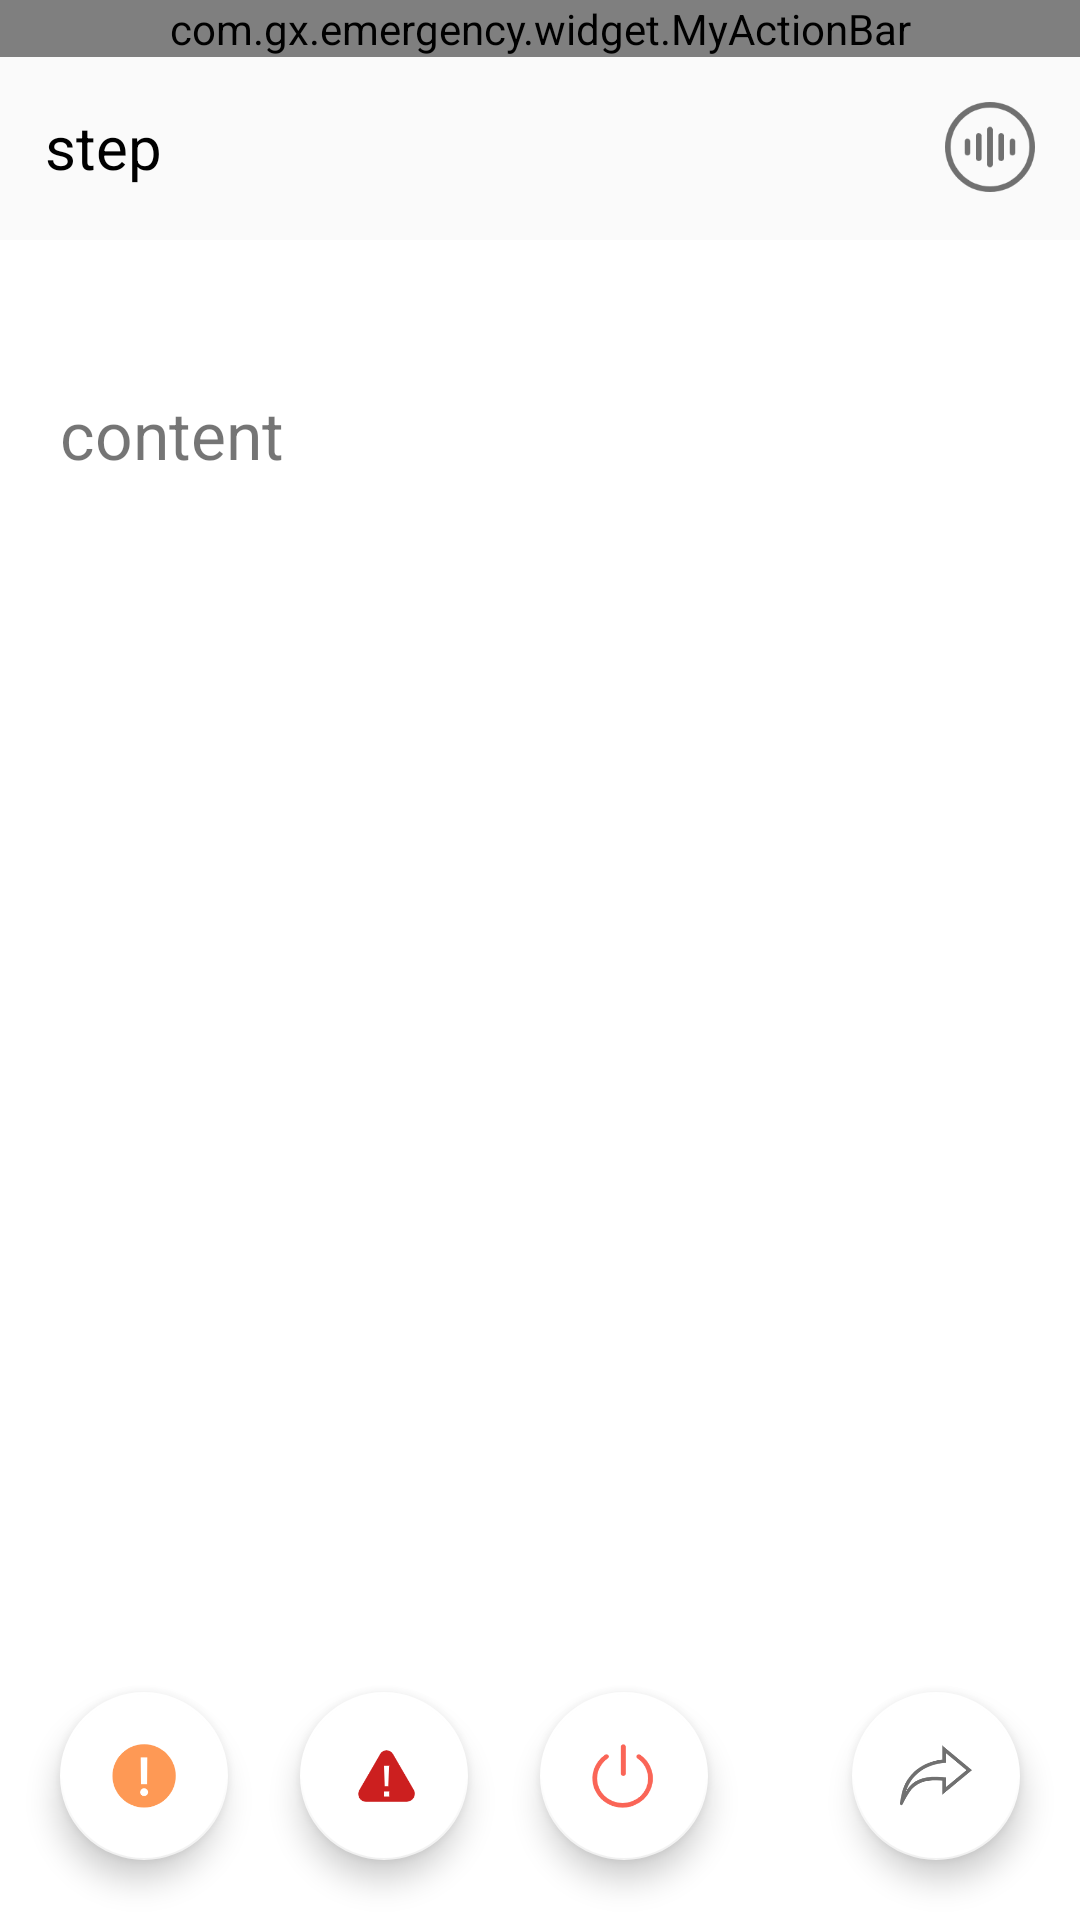

The Android layout XML behind this screen, and the referenced resources:
<!-- AndroidManifest.xml: application theme AppTheme -->
<!-- res/layout/activity_step.xml -->
<?xml version="1.0" encoding="utf-8"?>
<LinearLayout xmlns:android="http://schemas.android.com/apk/res/android"
    xmlns:tools="http://schemas.android.com/tools"
    xmlns:app="http://schemas.android.com/apk/res-auto"
    android:layout_width="match_parent"
    android:layout_height="match_parent"
    android:fitsSystemWindows="true"
    android:orientation="vertical">
    
    <LinearLayout
        android:layout_width="match_parent"
        android:layout_height="wrap_content"
        android:background="@drawable/bg_border_bottom">
        <com.gx.emergency.widget.MyActionBar
            android:id="@+id/myActionBar"
            android:layout_width="match_parent"
            android:layout_height="wrap_content"/>
    </LinearLayout>
    <LinearLayout
        android:layout_width="match_parent"
        android:layout_height="wrap_content"
        android:orientation="vertical">
        <LinearLayout
            android:id="@+id/ll_security_option"
            android:layout_width="match_parent"
            android:layout_height="wrap_content"
            android:orientation="vertical">
            <LinearLayout
                android:layout_width="match_parent"
                android:layout_height="wrap_content"
                android:padding="15dp"
                android:gravity="center"
                android:paddingBottom="15dp"
                android:background="@drawable/bg_border_bottom"
                android:orientation="horizontal">
                <TextView
                    android:id="@+id/tv_step"
                    android:layout_width="0dp"
                    android:layout_height="wrap_content"
                    android:layout_weight="1"
                    android:textColor="@color/colorBlack"
                    android:textSize="20dp"
                    android:text="step"/>
                <ImageView
                    android:id="@+id/iv_voice"
                    android:layout_width="30dp"
                    android:layout_height="30dp"
                    android:src="@drawable/ic_voice_broadcast"
                    android:textColor="@color/colorBlack"
                    android:textSize="18dp"
                    android:background="@null"/>
            </LinearLayout>
        </LinearLayout>
    </LinearLayout>
    
    <RelativeLayout
        android:layout_width="match_parent"
        android:layout_height="match_parent"
        android:layout_marginTop="1dp"
        android:background="@color/colorWhite"
        android:orientation="vertical">
        <LinearLayout
            android:layout_width="match_parent"
            android:layout_height="wrap_content"
            android:paddingTop="50dp"
            android:paddingLeft="20dp"
            android:paddingRight="20dp"
            android:paddingBottom="100dp"
            android:gravity="center"
            android:orientation="vertical">
            <TextView
                android:id="@+id/tv_content"
                android:layout_width="match_parent"
                android:layout_height="wrap_content"
                android:text="content"
                android:textSize="22dp"/>
        </LinearLayout>
        <com.google.android.material.floatingactionbutton.FloatingActionButton
            android:id="@+id/btn_next_step"
            android:layout_width="60dp"
            android:layout_height="60dp"
            android:layout_marginRight="20dp"
            android:layout_alignParentRight="true"
            android:layout_alignParentBottom="true"
            android:src="@drawable/ic_next_step"
            android:elevation="0dp"
            app:backgroundTint="@android:color/background_light"
            tools:visibility="visible"
            android:clickable="true"
            android:layout_marginBottom="20dp"/>
        <com.google.android.material.floatingactionbutton.FloatingActionButton
            android:id="@+id/btn_notice"
            android:layout_width="60dp"
            android:layout_height="60dp"
            android:layout_marginLeft="20dp"
            android:layout_alignParentStart="true"
            android:layout_alignParentBottom="true"
            android:src="@drawable/ic_notice"
            android:elevation="0dp"
            app:backgroundTint="@android:color/background_light"
            tools:visibility="visible"
            android:clickable="true"
            android:layout_marginBottom="20dp"/>
        <com.google.android.material.floatingactionbutton.FloatingActionButton
            android:id="@+id/btn_forbid"
            android:layout_width="60dp"
            android:layout_height="60dp"
            android:layout_marginLeft="100dp"
            android:layout_alignParentStart="true"
            android:layout_alignParentBottom="true"
            android:src="@drawable/ic_forbid"
            android:elevation="0dp"
            app:backgroundTint="@android:color/background_light"
            tools:visibility="visible"
            android:clickable="true"
            android:layout_marginBottom="20dp"/>
        <com.google.android.material.floatingactionbutton.FloatingActionButton
            android:id="@+id/btn_exit"
            android:layout_width="60dp"
            android:layout_height="60dp"
            android:layout_marginLeft="180dp"
            android:layout_alignParentStart="true"
            android:layout_alignParentBottom="true"
            android:src="@drawable/ic_exit"
            android:elevation="0dp"
            app:backgroundTint="@android:color/background_light"
            tools:visibility="visible"
            android:clickable="true"
            android:layout_marginBottom="20dp"/>
    </RelativeLayout>
</LinearLayout>
<!-- resources referenced by this layout -->
<resources>
  <color name="colorBlack">#000000</color>
  <color name="colorWhite">#ffffff</color>
  <!-- drawable ic_exit: png bitmap (drawable, 4459 bytes) -->
  <!-- drawable ic_forbid: png bitmap (drawable, 3305 bytes) -->
  <!-- drawable ic_next_step: png bitmap (drawable, 5012 bytes) -->
  <!-- drawable ic_notice: png bitmap (drawable, 4066 bytes) -->
  <!-- drawable ic_voice_broadcast: png bitmap (drawable, 4626 bytes) -->
  <style name="AppTheme" parent="Theme.AppCompat.Light.NoActionBar">
          
          <item name="colorPrimary">@color/colorPrimary</item>
          <item name="colorPrimaryDark">@color/colorPrimaryDark</item>
          <item name="colorAccent">@color/colorAccent</item>
      </style>
  <color name="colorPrimary">#DB1212</color>
  <color name="colorPrimaryDark">#DB1212</color>
  <color name="colorAccent">#DB1212</color>
</resources>
